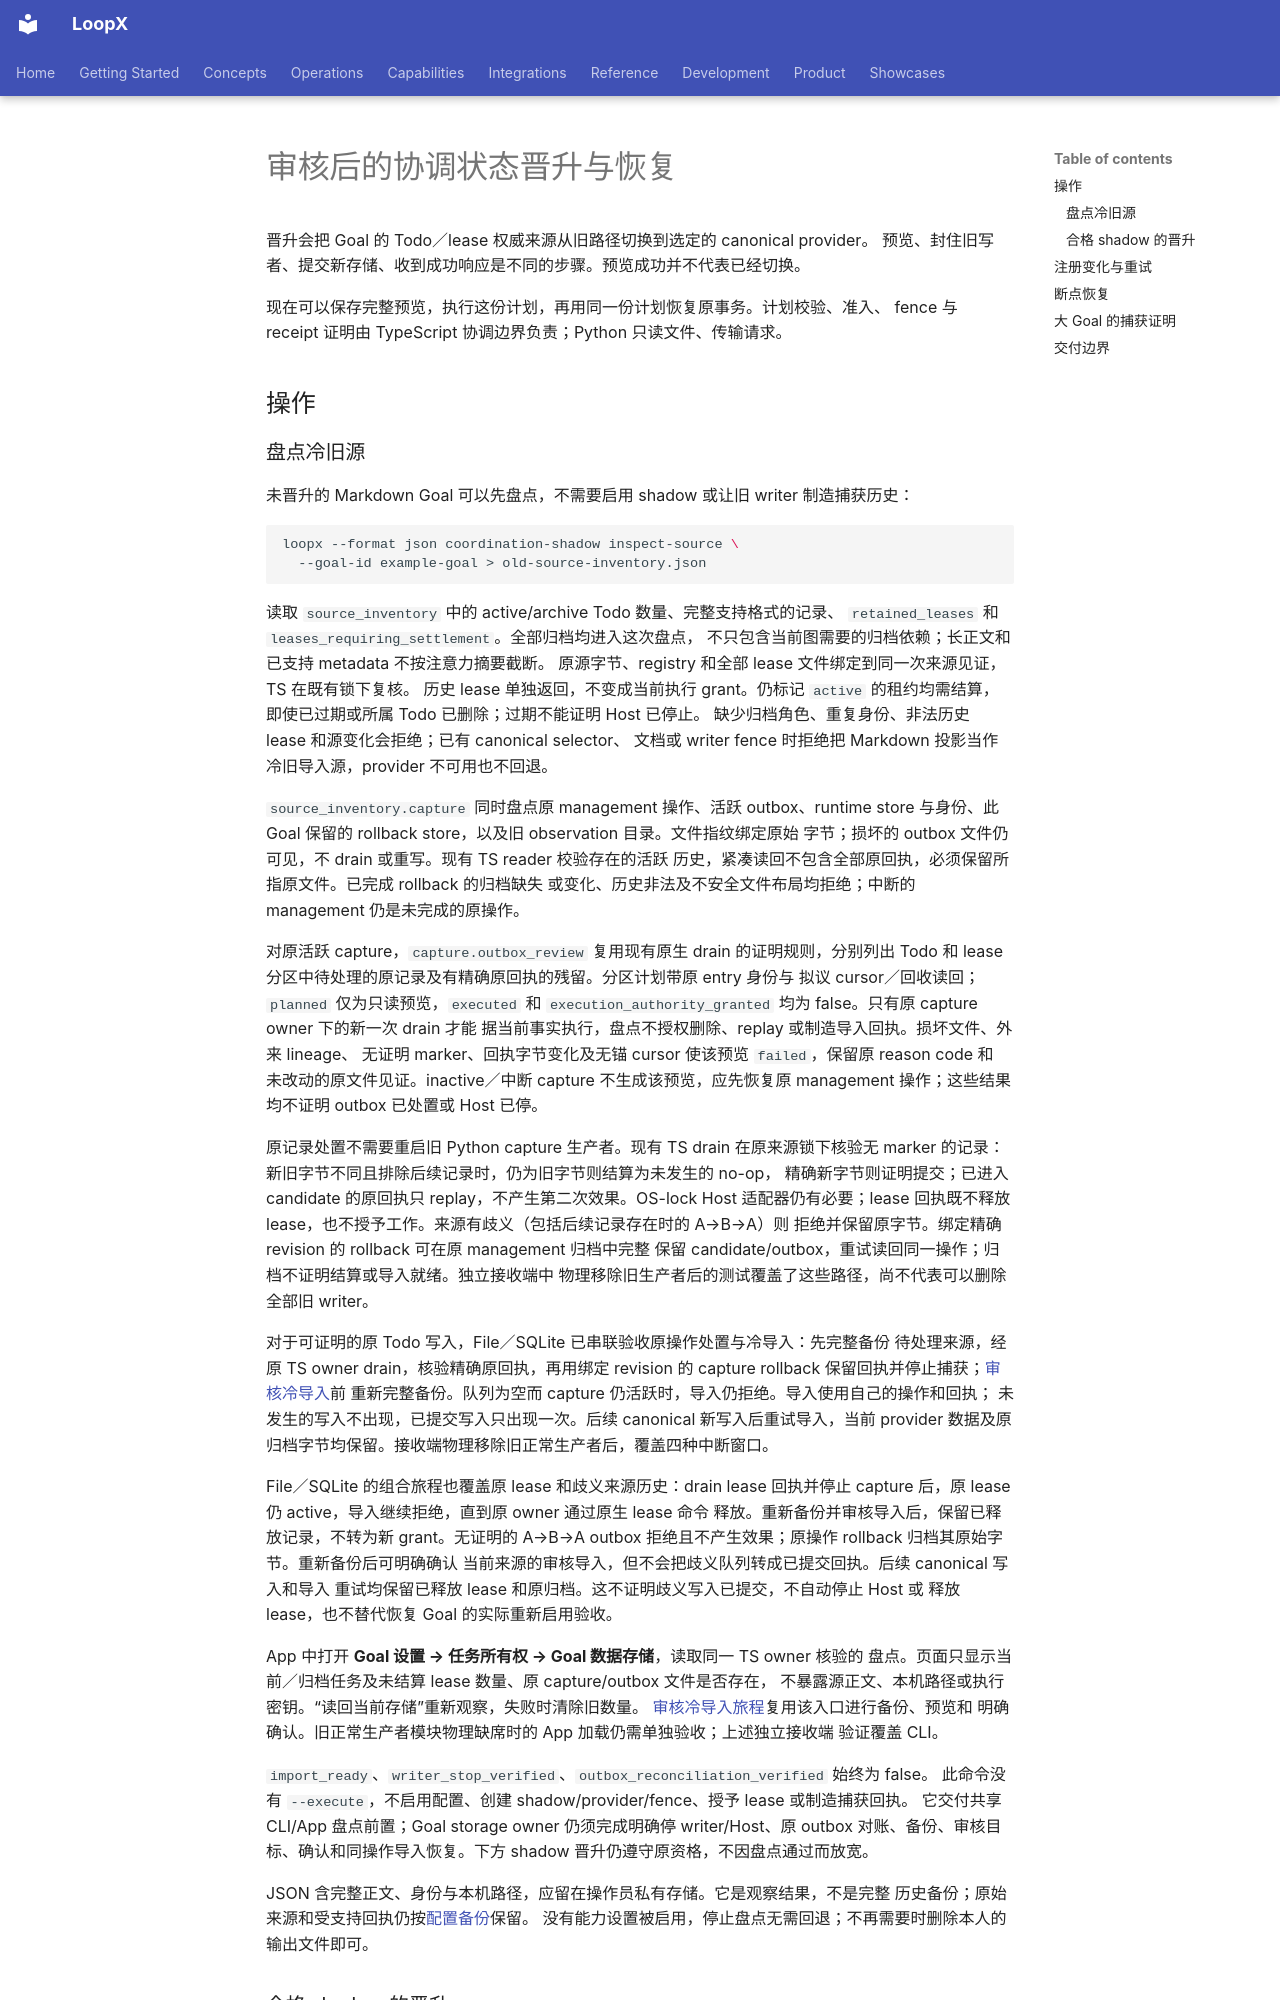

repository: loopx-project/loopx · page: reference/reviewed-coordination-promotion.zh-CN/index.html · generator: mkdocs

# 审核后的协调状态晋升与恢复

晋升会把 Goal 的 Todo／lease 权威来源从旧路径切换到选定的 canonical provider。
预览、封住旧写者、提交新存储、收到成功响应是不同的步骤。预览成功并不代表已经切换。

现在可以保存完整预览，执行这份计划，再用同一份计划恢复原事务。计划校验、准入、
fence 与 receipt 证明由 TypeScript 协调边界负责；Python 只读文件、传输请求。

## 操作
